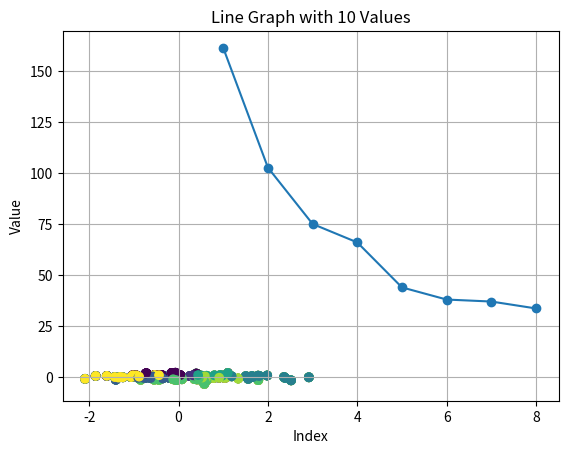

This chart was generated by the following Python code:
import numpy as np
import matplotlib.pyplot as plt

class item:
    def __init__(self, index, cood, center_idx, distance_to_center):
        self.index = index
        self.cood = cood
        self.center_idx = center_idx
        self.distance_to_center = distance_to_center

def calc_distance(p_a, p_b):
    return (p_a[0] - p_b[0])**2 + (p_a[1] - p_b[1])**2


def kmeans(data, kmeans_type=3, epoch=1000):
    total_dis = 0
    center=[]
    for i in range(kmeans_type):
        center.append(data[i])
    temp_cood = np.zeros([kmeans_type, 2])
    temp_cnt = np.zeros(kmeans_type)

    l = len(data)
    data_set = []
    for i in range(l):
        it = item(i, data[i], -1, -1)
        data_set.append(it)

    for k in range(epoch):
        for it in data_set:
            for i,c in enumerate(center):
                dis = calc_distance(it.cood, c)           
                if it.distance_to_center == -1 or dis < it.distance_to_center:
                    it.distance_to_center = dis
                    it.center_idx = i
            if k==epoch-1:
                total_dis += it.distance_to_center
            temp_cood[it.center_idx] += it.cood
            temp_cnt[it.center_idx] += 1

        for i in range(kmeans_type):
            center[i] = temp_cood[i] / temp_cnt[i]
            #print("new center {} = {}".format(i, center[i]))
    x, y, color= [], [], []
    for it in data_set:
        x.append(it.cood[0])
        y.append(it.cood[1])
        color.append(it.center_idx*10)
    plt.scatter(x, y, c=color, cmap='viridis')
    plt.show()
    return total_dis

if __name__ == "__main__":
    data = np.random.randn(100,2)
    k_list = [1,2,3,4,5,6,7,8]
    different_result_of_k = []
    for k in k_list:
        different_result_of_k.append(kmeans(data, kmeans_type=k))
    x = range(1, len(different_result_of_k) + 1)
    plt.plot(x, different_result_of_k, marker='o')
    plt.title('Line Graph with 10 Values')
    plt.xlabel('Index')
    plt.ylabel('Value')
    plt.grid(True)
    plt.show()